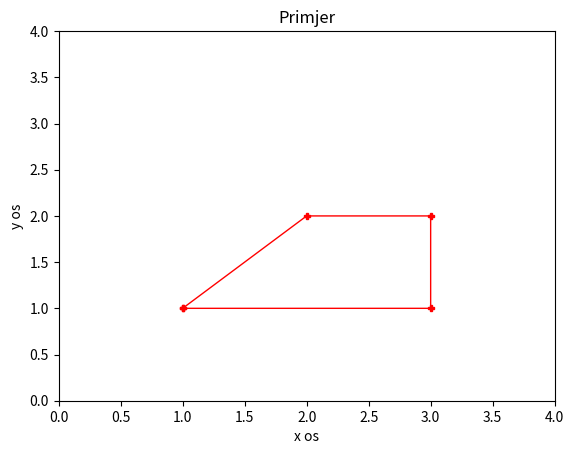

Write the Python code that produced this figure.
import numpy as np
import matplotlib.pyplot as plt

x = np.array([1, 3, 3, 2, 1])
y = np.array([1, 1, 2, 2, 1])
plt . plot (x , y , 'r', linewidth =1 , marker ="P", markersize =5 )
plt . axis ([0 ,4 ,0 , 4])

plt .xlabel("x os")
plt .ylabel("y os")
plt .title("Primjer")
plt.show()

